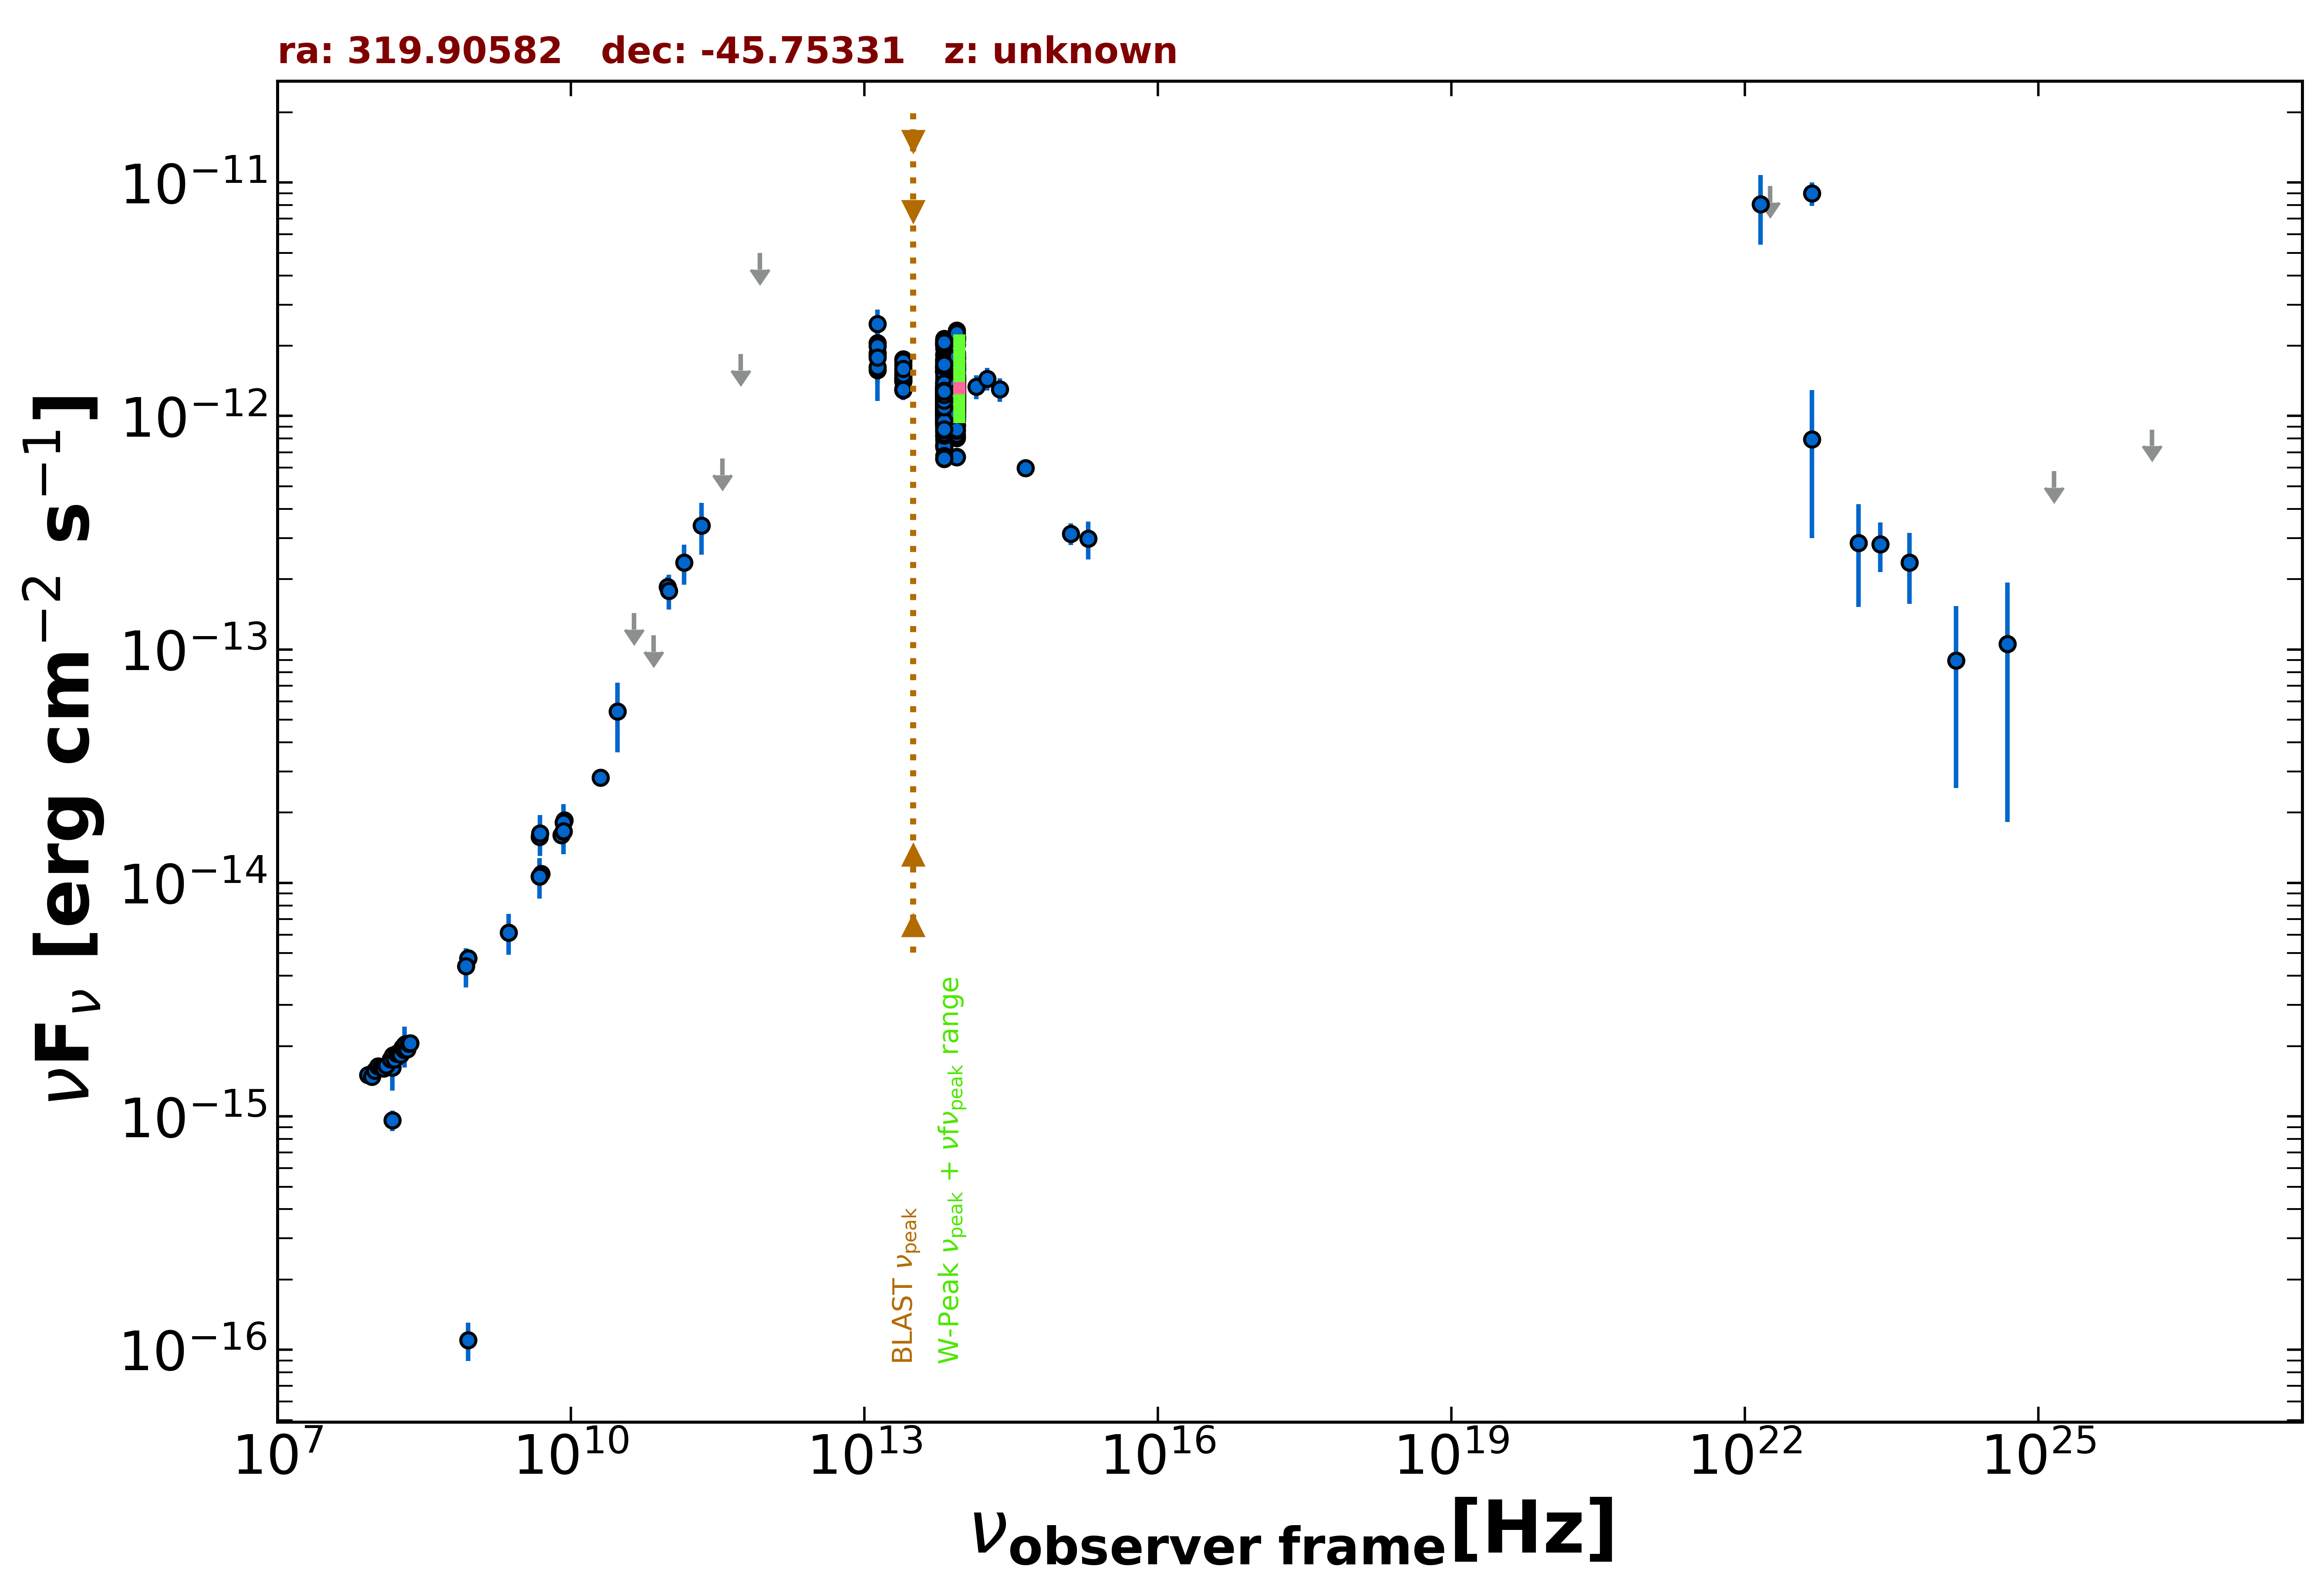

The file beside this chart, header and first rows:
freq., flux, err_flux, MJD_start, MJD_end, flag, catalog, reference
8.870e+08, 4.751e-15, 3.370e-16, 55000, 55000, , RACS, Hale et al. 2021  PASA  38  e058
8.870e+08, 4.751e-15, 3.370e-16, 55000, 55000, , RACS, Hale et al. 2021  PASA  38  e058
8.870e+08, 4.751e-15, 3.370e-16, 55000, 55000, , RACS, Hale et al. 2021  PASA  38  e058
8.870e+08, 1.100e-16, 2.041e-17, 55000, 55000, , RACS, Hale et al. 2021  PASA  38  e058
1.500e+08, 9.622e-16, 9.660e-17, 55000, 55000, , TGSS150, Intema et al. 2017  A&A  598  A781
5.000e+09, 1.095e-14, 5.500e-16, 55000, 55000, , AT20G, Murphy et al. 2010  MNRAS  402  2403
8.000e+09, 1.600e-14, 8.000e-16, 55000, 55000, , AT20G, Murphy et al. 2010  MNRAS  402  2403
2.000e+10, 2.820e-14, 1.400e-15, 55000, 55000, , AT20G, Murphy et al. 2010  MNRAS  402  2403
4.800e+09, 1.066e-14, 3.350e-16, 55000, 55000, , ATPMN, McConnell et al. 2012  MNRAS  422  1527
8.600e+09, 1.858e-14, 1.205e-15, 55000, 55000, , ATPMN, McConnell et al. 2012  MNRAS  422  1527
8.400e+09, 1.660e-14, 0.000e+00, 55000, 55000, , CRATES, Healey et al. 2007  ApJS  171  61
4.800e+09, 1.579e-14, 9.100e-16, 55000, 55000, , PMN, Griffith et al. 1993-1996  VizieR  VIII/…
9.744e+10, 1.851e-13, 1.950e-14, 56912, 56912, , ALMA, Bonato et al. 2019  MNRAS  485  1188
3.000e+10, 5.419e-14, 1.791e-14, 55000, 55000, , PCNT, The Planck Collaboration 2018  A&A  619 …
4.400e+10, 1.431e-13, 0.000e+00, 55000, 55000, UL, PCNT, The Planck Collaboration 2018  A&A  619 …
7.000e+10, 1.152e-13, 0.000e+00, 55000, 55000, UL, PCNT, The Planck Collaboration 2018  A&A  619 …
1.000e+11, 1.786e-13, 3.040e-14, 55000, 55000, , PCNT, The Planck Collaboration 2018  A&A  619 …
1.430e+11, 2.355e-13, 4.605e-14, 55000, 55000, , PCNT, The Planck Collaboration 2018  A&A  619 …
2.170e+11, 3.395e-13, 8.475e-14, 55000, 55000, , PCNT, The Planck Collaboration 2018  A&A  619 …
3.530e+11, 6.574e-13, 0.000e+00, 55000, 55000, UL, PCNT, The Planck Collaboration 2018  A&A  619 …
5.450e+11, 1.845e-12, 0.000e+00, 55000, 55000, UL, PCNT, The Planck Collaboration 2018  A&A  619 …
8.570e+11, 4.999e-12, 0.000e+00, 55000, 55000, UL, PCNT, The Planck Collaboration 2018  A&A  619 …
1.389e+14, 1.337e-12, 1.555e-13, 55000, 55000, , 2MASS, Skrutskie et al. 2006  AJ  131  1163
1.804e+14, 1.446e-12, 1.585e-13, 55000, 55000, , 2MASS, Skrutskie et al. 2006  AJ  131  1163
2.427e+14, 1.302e-12, 1.500e-13, 55000, 55000, , 2MASS, Skrutskie et al. 2006  AJ  131  1163
8.817e+13, 1.322e-12, 4.000e-15, 55000, 55000, , UNWISE, Schlafly et al. 2019  ApJS  240  30
6.517e+13, 1.340e-12, 5.500e-15, 55000, 55000, , UNWISE, Schlafly et al. 2019  ApJS  240  30
8.817e+13, 1.764e-12, 3.750e-14, 55000, 55000, , WISE, Wright et al. 2010  AJ  140  1868
6.517e+13, 1.657e-12, 3.500e-14, 55000, 55000, , WISE, Wright et al. 2010  AJ  140  1868
2.498e+13, 1.490e-12, 4.800e-14, 55000, 55000, , WISE, Wright et al. 2010  AJ  140  1868
1.363e+13, 1.570e-12, 1.460e-13, 55000, 55000, , WISE, Wright et al. 2010  AJ  140  1868
8.817e+13, 1.631e-12, 5.250e-14, 56957, 56957, , NEOWISE, Mainzer et al. 2014  ApJ  792  30
6.517e+13, 1.548e-12, 5.550e-14, 56957, 56957, , NEOWISE, Mainzer et al. 2014  ApJ  792  30
8.817e+13, 1.579e-12, 4.400e-14, 56957, 56957, , NEOWISE, Mainzer et al. 2014  ApJ  792  30
6.517e+13, 1.563e-12, 6.050e-14, 56957, 56957, , NEOWISE, Mainzer et al. 2014  ApJ  792  30
8.817e+13, 1.598e-12, 4.900e-14, 56957, 56957, , NEOWISE, Mainzer et al. 2014  ApJ  792  30
6.517e+13, 1.540e-12, 6.400e-14, 56957, 56957, , NEOWISE, Mainzer et al. 2014  ApJ  792  30
8.817e+13, 1.582e-12, 4.400e-14, 56957, 56957, , NEOWISE, Mainzer et al. 2014  ApJ  792  30
6.517e+13, 1.577e-12, 5.400e-14, 56957, 56957, , NEOWISE, Mainzer et al. 2014  ApJ  792  30
8.817e+13, 1.651e-12, 4.850e-14, 56957, 56957, , NEOWISE, Mainzer et al. 2014  ApJ  792  30
6.517e+13, 1.534e-12, 7.350e-14, 56957, 56957, , NEOWISE, Mainzer et al. 2014  ApJ  792  30
8.817e+13, 1.216e-12, 5.600e-14, 57139, 57139, , NEOWISE, Mainzer et al. 2014  ApJ  792  30
6.517e+13, 1.210e-12, 5.150e-14, 57139, 57139, , NEOWISE, Mainzer et al. 2014  ApJ  792  30
8.817e+13, 1.125e-12, 4.000e-14, 57140, 57140, , NEOWISE, Mainzer et al. 2014  ApJ  792  30
6.517e+13, 8.992e-13, 5.055e-14, 57140, 57140, , NEOWISE, Mainzer et al. 2014  ApJ  792  30
8.817e+13, 1.008e-12, 3.795e-14, 57140, 57140, , NEOWISE, Mainzer et al. 2014  ApJ  792  30
6.517e+13, 1.003e-12, 5.250e-14, 57140, 57140, , NEOWISE, Mainzer et al. 2014  ApJ  792  30
8.817e+13, 1.318e-12, 4.500e-14, 57140, 57140, , NEOWISE, Mainzer et al. 2014  ApJ  792  30
6.517e+13, 1.284e-12, 5.200e-14, 57140, 57140, , NEOWISE, Mainzer et al. 2014  ApJ  792  30
8.817e+13, 1.300e-12, 4.300e-14, 57140, 57140, , NEOWISE, Mainzer et al. 2014  ApJ  792  30
6.517e+13, 1.217e-12, 5.350e-14, 57140, 57140, , NEOWISE, Mainzer et al. 2014  ApJ  792  30
8.817e+13, 1.059e-12, 4.100e-14, 57140, 57140, , NEOWISE, Mainzer et al. 2014  ApJ  792  30
6.517e+13, 9.424e-13, 4.340e-14, 57140, 57140, , NEOWISE, Mainzer et al. 2014  ApJ  792  30
8.817e+13, 1.191e-12, 5.500e-14, 57140, 57140, , NEOWISE, Mainzer et al. 2014  ApJ  792  30
6.517e+13, 1.025e-12, 4.525e-14, 57140, 57140, , NEOWISE, Mainzer et al. 2014  ApJ  792  30
8.817e+13, 1.316e-12, 4.350e-14, 57140, 57140, , NEOWISE, Mainzer et al. 2014  ApJ  792  30
6.517e+13, 1.233e-12, 5.800e-14, 57140, 57140, , NEOWISE, Mainzer et al. 2014  ApJ  792  30
8.817e+13, 1.043e-12, 3.650e-14, 57140, 57140, , NEOWISE, Mainzer et al. 2014  ApJ  792  30
6.517e+13, 8.269e-13, 5.490e-14, 57140, 57140, , NEOWISE, Mainzer et al. 2014  ApJ  792  30
8.817e+13, 1.225e-12, 4.050e-14, 57140, 57140, , NEOWISE, Mainzer et al. 2014  ApJ  792  30
... 606 more rows
